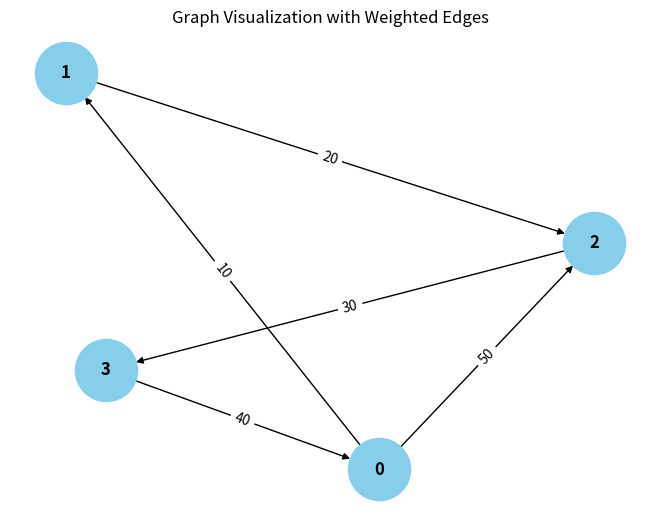

The matplotlib source for this figure:
from collections import defaultdict

# ---------------------------
# WeightedGraph Class
# ---------------------------
class WeightedGraph:
    def __init__(self, vertices):
        self.vertices = vertices
        self.adj_list = {i: [] for i in range(vertices)}  # Adjacency list for the graph
        self.edges = []  # List to store the edges (u, v, weight)

    def add_edge(self, u, v, weight):
        """Add a single edge to the graph."""
        if (u, v, weight) not in self.edges:
            self.edges.append((u, v, weight))
            self.adj_list[u].append((v, weight))

    def add_multiple_edges(self, edges):
        """Add multiple edges at once."""
        for u, v, weight in edges:
            self.add_edge(u, v, weight)

    def get_edges(self):
        """Return all edges in the graph."""
        return self.edges

    def print_edges(self):
        """Print the edges of the graph."""
        print("Edges in the graph:")
        for u, v, weight in self.edges:
            print(f"{u} -> {v} (Weight: {weight})")

    def print_adj_list(self):
        """Print the adjacency list of the graph."""
        print("Adjacency List of the graph:")
        for u in self.adj_list:
            print(f"{u} -> {self.adj_list[u]}")

    def is_cyclic_directed(self):
        """Detect if there is a cycle in a directed graph using DFS."""
        visited = [False] * self.vertices
        rec_stack = [False] * self.vertices

        def dfs(v):
            visited[v] = True
            rec_stack[v] = True
            for neighbor, _ in self.adj_list[v]:
                if not visited[neighbor] and dfs(neighbor):
                    return True
                elif rec_stack[neighbor]:
                    return True
            rec_stack[v] = False
            return False

        for node in range(self.vertices):
            if not visited[node]:
                if dfs(node):
                    return True
        return False

    def is_cyclic_undirected(self):
        """Detect if there is a cycle in an undirected graph using DFS."""
        visited = [False] * self.vertices

        def dfs(v, parent):
            visited[v] = True
            for neighbor, _ in self.adj_list[v]:
                if not visited[neighbor]:
                    if dfs(neighbor, v):
                        return True
                elif parent == neighbor:
                    return True
            return False

        for node in range(self.vertices):
            if not visited[node]:
                if dfs(node, -1):
                    return True
        return False

    def is_negative_cycle(self):
        """Detect if there is a negative cycle using Bellman-Ford."""
        dist = [float("inf")] * self.vertices
        dist[0] = 0  # Start from node 0

        for _ in range(self.vertices - 1):
            for u, v, weight in self.edges:
                if dist[u] != float("inf") and dist[u] + weight < dist[v]:
                    dist[v] = dist[u] + weight

        for u, v, weight in self.edges:
            if dist[u] != float("inf") and dist[u] + weight < dist[v]:
                return True  # Negative cycle detected
        return False

    def reset_graph(self):
        """Reset the graph to its empty state."""
        self.edges = []  # Clear all edges
        self.adj_list = {i: [] for i in range(self.vertices)}  # Reset adjacency list for each vertex

    def union(self, parent, u, v):
        """Union-find helper function."""
        root_u = self.find_parent(parent, u)
        root_v = self.find_parent(parent, v)
        if root_u != root_v:
            parent[root_u] = root_v

    def find_parent(self, parent, v):
        """Find the root of the node using path compression."""
        if parent[v] == -1:
            return v
        parent[v] = self.find_parent(parent, parent[v])
        return parent[v]

    def is_cyclic_undirected_union_find(self):
        """Detect cycles in an undirected graph using Union-Find."""
        parent = [-1] * self.vertices

        for u, v, _ in self.edges:
            x = self.find_parent(parent, u)
            y = self.find_parent(parent, v)

            if x == y:
                return True
            self.union(parent, x, y)
        return False

    # ---------------------------
    # Helper functions for testing
    # ---------------------------

    def reset_graph_helper(self):
        """Reset the graph to an empty state for testing."""
        self.edges = []
        self.adj_list = defaultdict(list)

    def get_edges_helper(self):
        """Return all edges for testing."""
        return self.edges

    def add_multiple_edges_helper(self, edges):
        """Add multiple edges for testing."""
        for edge in edges:
            self.add_edge(*edge)

# ---------------------------
# Helper Class for Cycle Test Results
# ---------------------------
class CycleDetectionResults:
    def __init__(self):
        self.directed_cycle_detected = False
        self.undirected_cycle_detected = False
        self.negative_cycle_detected = False

# ---------------------------
# Additional Functionalities
# ---------------------------

class GraphRenderer:
    def __init__(self, graph):
        """Initialize the renderer for visualizing the graph."""
        self.graph = graph

    def render_edges(self):
        """Render the edges of the graph."""
        print("\nRendering edges of the graph:")
        for u, v, weight in self.graph.get_edges():
            print(f"{u} -> {v} (Weight: {weight})")

    def render_adj_list(self):
        """Render the adjacency list of the graph."""
        print("\nRendering adjacency list:")
        self.graph.print_adj_list()

    def render_summary(self):
        """Render a summary of the graph."""
        print("\nGraph summary:")
        print(f"Total vertices: {self.graph.vertices}")
        print(f"Total edges: {len(self.graph.get_edges())}")
        print(f"Is cyclic (directed): {self.graph.is_cyclic_directed()}")
        print(f"Is cyclic (undirected): {self.graph.is_cyclic_undirected()}")
        print(f"Has negative cycle: {self.graph.is_negative_cycle()}")

import matplotlib.pyplot as plt
import networkx as nx

class WeightedGraphVisualization:
    def __init__(self, graph):
        """Initialize the visualization of weighted graph."""
        self.graph = graph

    def visualize(self):
        """Visualize the graph with weighted edges using networkx and matplotlib."""
        G = nx.DiGraph()  # Using DiGraph for directed graph visualization

        # Add edges to the networkx graph
        for u, v, weight in self.graph.get_edges():
            G.add_edge(u, v, weight=weight)

        # Draw the graph
        pos = nx.spring_layout(G)  # Layout for node positioning
        edge_labels = nx.get_edge_attributes(G, 'weight')

        # Draw nodes, edges, and labels
        nx.draw(G, pos, with_labels=True, node_color='skyblue', node_size=2000, font_size=12, font_weight='bold')
        nx.draw_networkx_edge_labels(G, pos, edge_labels=edge_labels)

        # Display the plot
        plt.title("Graph Visualization with Weighted Edges")
        plt.show()


# ---------------------------
# Main Program
# ---------------------------

class WeightedGraphHandler:
    def __init__(self, vertices):
        """Initialize the graph handler."""
        self.graph = WeightedGraph(vertices)
        self.renderer = GraphRenderer(self.graph)
        self.visualizer = WeightedGraphVisualization(self.graph)

    def add_edges(self, edges):
        """Add edges to the graph."""
        for edge in edges:
            self.graph.add_edge(*edge)

    def render_graph(self):
        """Render the graph using the renderer."""
        self.renderer.render_edges()
        self.renderer.render_adj_list()

    def visualize_graph(self):
        """Visualize the graph using the visualizer."""
        self.visualizer.visualize()

    def cycle_detection_summary(self):
        """Print the cycle detection summary."""
        print("\nCycle detection summary:")
        print(f"Directed cycle detected: {self.graph.is_cyclic_directed()}")
        print(f"Undirected cycle detected: {self.graph.is_cyclic_undirected()}")
        print(f"Negative cycle detected: {self.graph.is_negative_cycle()}")

# ---------------------------
# Extended Graph Operations
# ---------------------------

class GraphCycleAnalysis:
    def __init__(self, graph):
        """Initialize cycle analysis on the graph."""
        self.graph = graph
        self.results = CycleDetectionResults()

    def analyze_cycles(self):
        """Analyze different types of cycles in the graph."""
        self.results.directed_cycle_detected = self.graph.is_cyclic_directed()
        self.results.undirected_cycle_detected = self.graph.is_cyclic_undirected()
        self.results.negative_cycle_detected = self.graph.is_negative_cycle()

    def print_analysis(self):
        """Print the analysis results."""
        print(f"Directed cycle detected: {self.results.directed_cycle_detected}")
        print(f"Undirected cycle detected: {self.results.undirected_cycle_detected}")
        print(f"Negative cycle detected: {self.results.negative_cycle_detected}")

# ---------------------------
# Main Function
# ---------------------------

if __name__ == "__main__":
    # Create a graph with 4 vertices (0, 1, 2, 3)
    graph_handler = WeightedGraphHandler(4)

    # Add some sample edges (u, v, weight)
    edges = [
        (0, 1, 10),  # Edge from 0 to 1 with weight 10
        (1, 2, 20),  # Edge from 1 to 2 with weight 20
        (2, 3, 30),  # Edge from 2 to 3 with weight 30
        (3, 0, 40),  # Edge from 3 to 0 with weight 40 (creates a directed cycle: 0 -> 1 -> 2 -> 3 -> 0)
        (0, 2, 50)  # Edge from 0 to 2 with weight 50
    ]

    # Add edges to the graph
    graph_handler.add_edges(edges)

    # Render the graph's edges and adjacency list
    graph_handler.render_graph()

    # Visualize the graph
    graph_handler.visualize_graph()

    # Detect and print the cycle results
    graph_handler.cycle_detection_summary()

    # Analyze cycles in detail
    cycle_analysis = GraphCycleAnalysis(graph_handler.graph)
    cycle_analysis.analyze_cycles()
    cycle_analysis.print_analysis()
